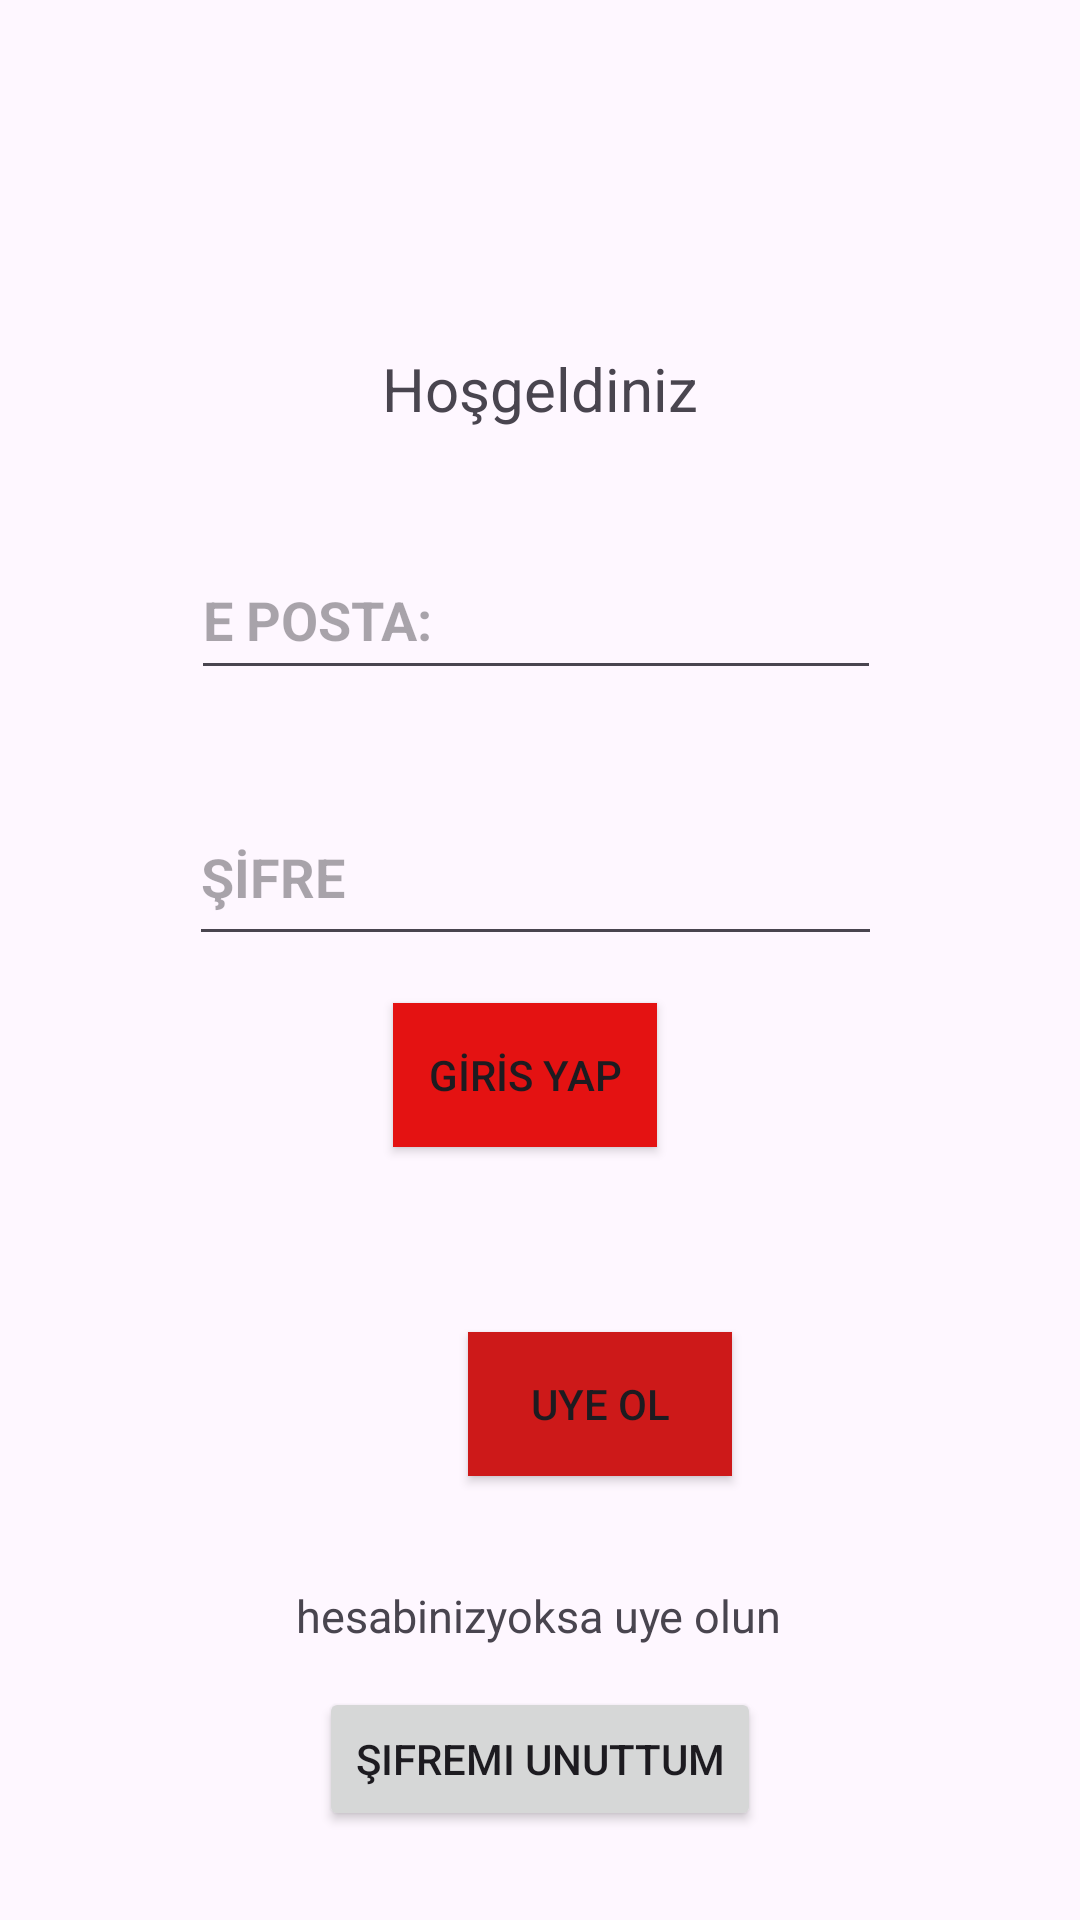

Reconstruct the res/layout file that produces this screen, plus the resources it refers to.
<!-- AndroidManifest.xml: application theme Theme.YazilimYapimiProject -->
<!-- res/layout/fragment_log_in.xml -->
<?xml version="1.0" encoding="utf-8"?>
<androidx.constraintlayout.widget.ConstraintLayout xmlns:android="http://schemas.android.com/apk/res/android"
    xmlns:tools="http://schemas.android.com/tools"
    android:layout_width="match_parent"
    android:layout_height="match_parent"
    xmlns:app="http://schemas.android.com/apk/res-auto"
    tools:context=".presentation.view.LogInFragment">
    <Button
        android:id="@+id/UYEOLL"
        android:layout_width="wrap_content"
        android:layout_height="wrap_content"
        android:layout_marginStart="156dp"
        android:layout_marginBottom="148dp"
        android:background="#CD1919"
        android:text="UYE OL"
        app:layout_constraintBottom_toBottomOf="parent"
        app:layout_constraintStart_toStartOf="parent" />

    <Button
        android:id="@+id/GirisYapBut"
        android:layout_width="wrap_content"
        android:layout_height="wrap_content"
        android:background="#E41212"
        android:text="GİRİS YAP"
        app:layout_constraintBottom_toBottomOf="parent"
        app:layout_constraintEnd_toEndOf="parent"
        app:layout_constraintHorizontal_bias="0.482"
        app:layout_constraintStart_toStartOf="parent"
        app:layout_constraintTop_toTopOf="parent"
        app:layout_constraintVertical_bias="0.565" />

    <EditText
        android:id="@+id/EPOSTAA"
        android:layout_width="230dp"
        android:layout_height="50dp"
        android:ems="10"
        android:hint="E POSTA:"
        android:inputType="text"
        android:textStyle="bold"
        app:layout_constraintBottom_toBottomOf="parent"
        app:layout_constraintEnd_toEndOf="parent"
        app:layout_constraintHorizontal_bias="0.491"
        app:layout_constraintStart_toStartOf="parent"
        app:layout_constraintTop_toTopOf="parent"
        app:layout_constraintVertical_bias="0.305" />

    <TextView
        android:id="@+id/textView7"
        android:layout_width="269dp"
        android:layout_height="33dp"
        android:text="Hoşgeldiniz"
        android:textAlignment="center"
        android:textSize="20sp"
        app:layout_constraintBottom_toBottomOf="parent"
        app:layout_constraintEnd_toEndOf="parent"
        app:layout_constraintStart_toStartOf="parent"
        app:layout_constraintTop_toTopOf="parent"
        app:layout_constraintVertical_bias="0.191" />

    <EditText
        android:id="@+id/SİFREDOGRULMA"
        android:layout_width="231dp"
        android:layout_height="56dp"
        android:ems="10"
        android:hint="ŞİFRE"
        android:inputType="textPassword"
        android:textStyle="bold"
        app:layout_constraintBottom_toBottomOf="parent"
        app:layout_constraintEnd_toEndOf="parent"
        app:layout_constraintHorizontal_bias="0.488"
        app:layout_constraintStart_toStartOf="parent"
        app:layout_constraintTop_toTopOf="parent"
        app:layout_constraintVertical_bias="0.45" />

    <TextView
        android:id="@+id/textView"
        android:layout_width="190dp"
        android:layout_height="48dp"
        android:gravity="bottom"
        android:text="hesabinizyoksa uye olun"
        android:textAlignment="center"
        android:textSize="15sp"
        app:layout_constraintBottom_toBottomOf="parent"
        app:layout_constraintEnd_toEndOf="parent"
        app:layout_constraintHorizontal_bias="0.497"
        app:layout_constraintStart_toStartOf="parent"
        app:layout_constraintTop_toTopOf="parent"
        app:layout_constraintVertical_bias="0.846"
        tools:ignore="MissingConstraints,RtlCompat" />

    <Button
        android:id="@+id/sifreUnutmaID"
        android:layout_width="wrap_content"
        android:layout_height="wrap_content"
        android:text="şifremi unuttum"
        app:layout_constraintBottom_toBottomOf="parent"
        app:layout_constraintEnd_toEndOf="parent"
        app:layout_constraintStart_toStartOf="parent"
        app:layout_constraintTop_toTopOf="parent"
        app:layout_constraintVertical_bias="0.95" />


</androidx.constraintlayout.widget.ConstraintLayout>
<!-- resources referenced by this layout -->
<resources>
  <style name="Theme.YazilimYapimiProject" parent="Base.Theme.YazilimYapimiProject" />
  <style name="Base.Theme.YazilimYapimiProject" parent="Theme.Material3.DayNight.NoActionBar">
          
          
      </style>
</resources>
